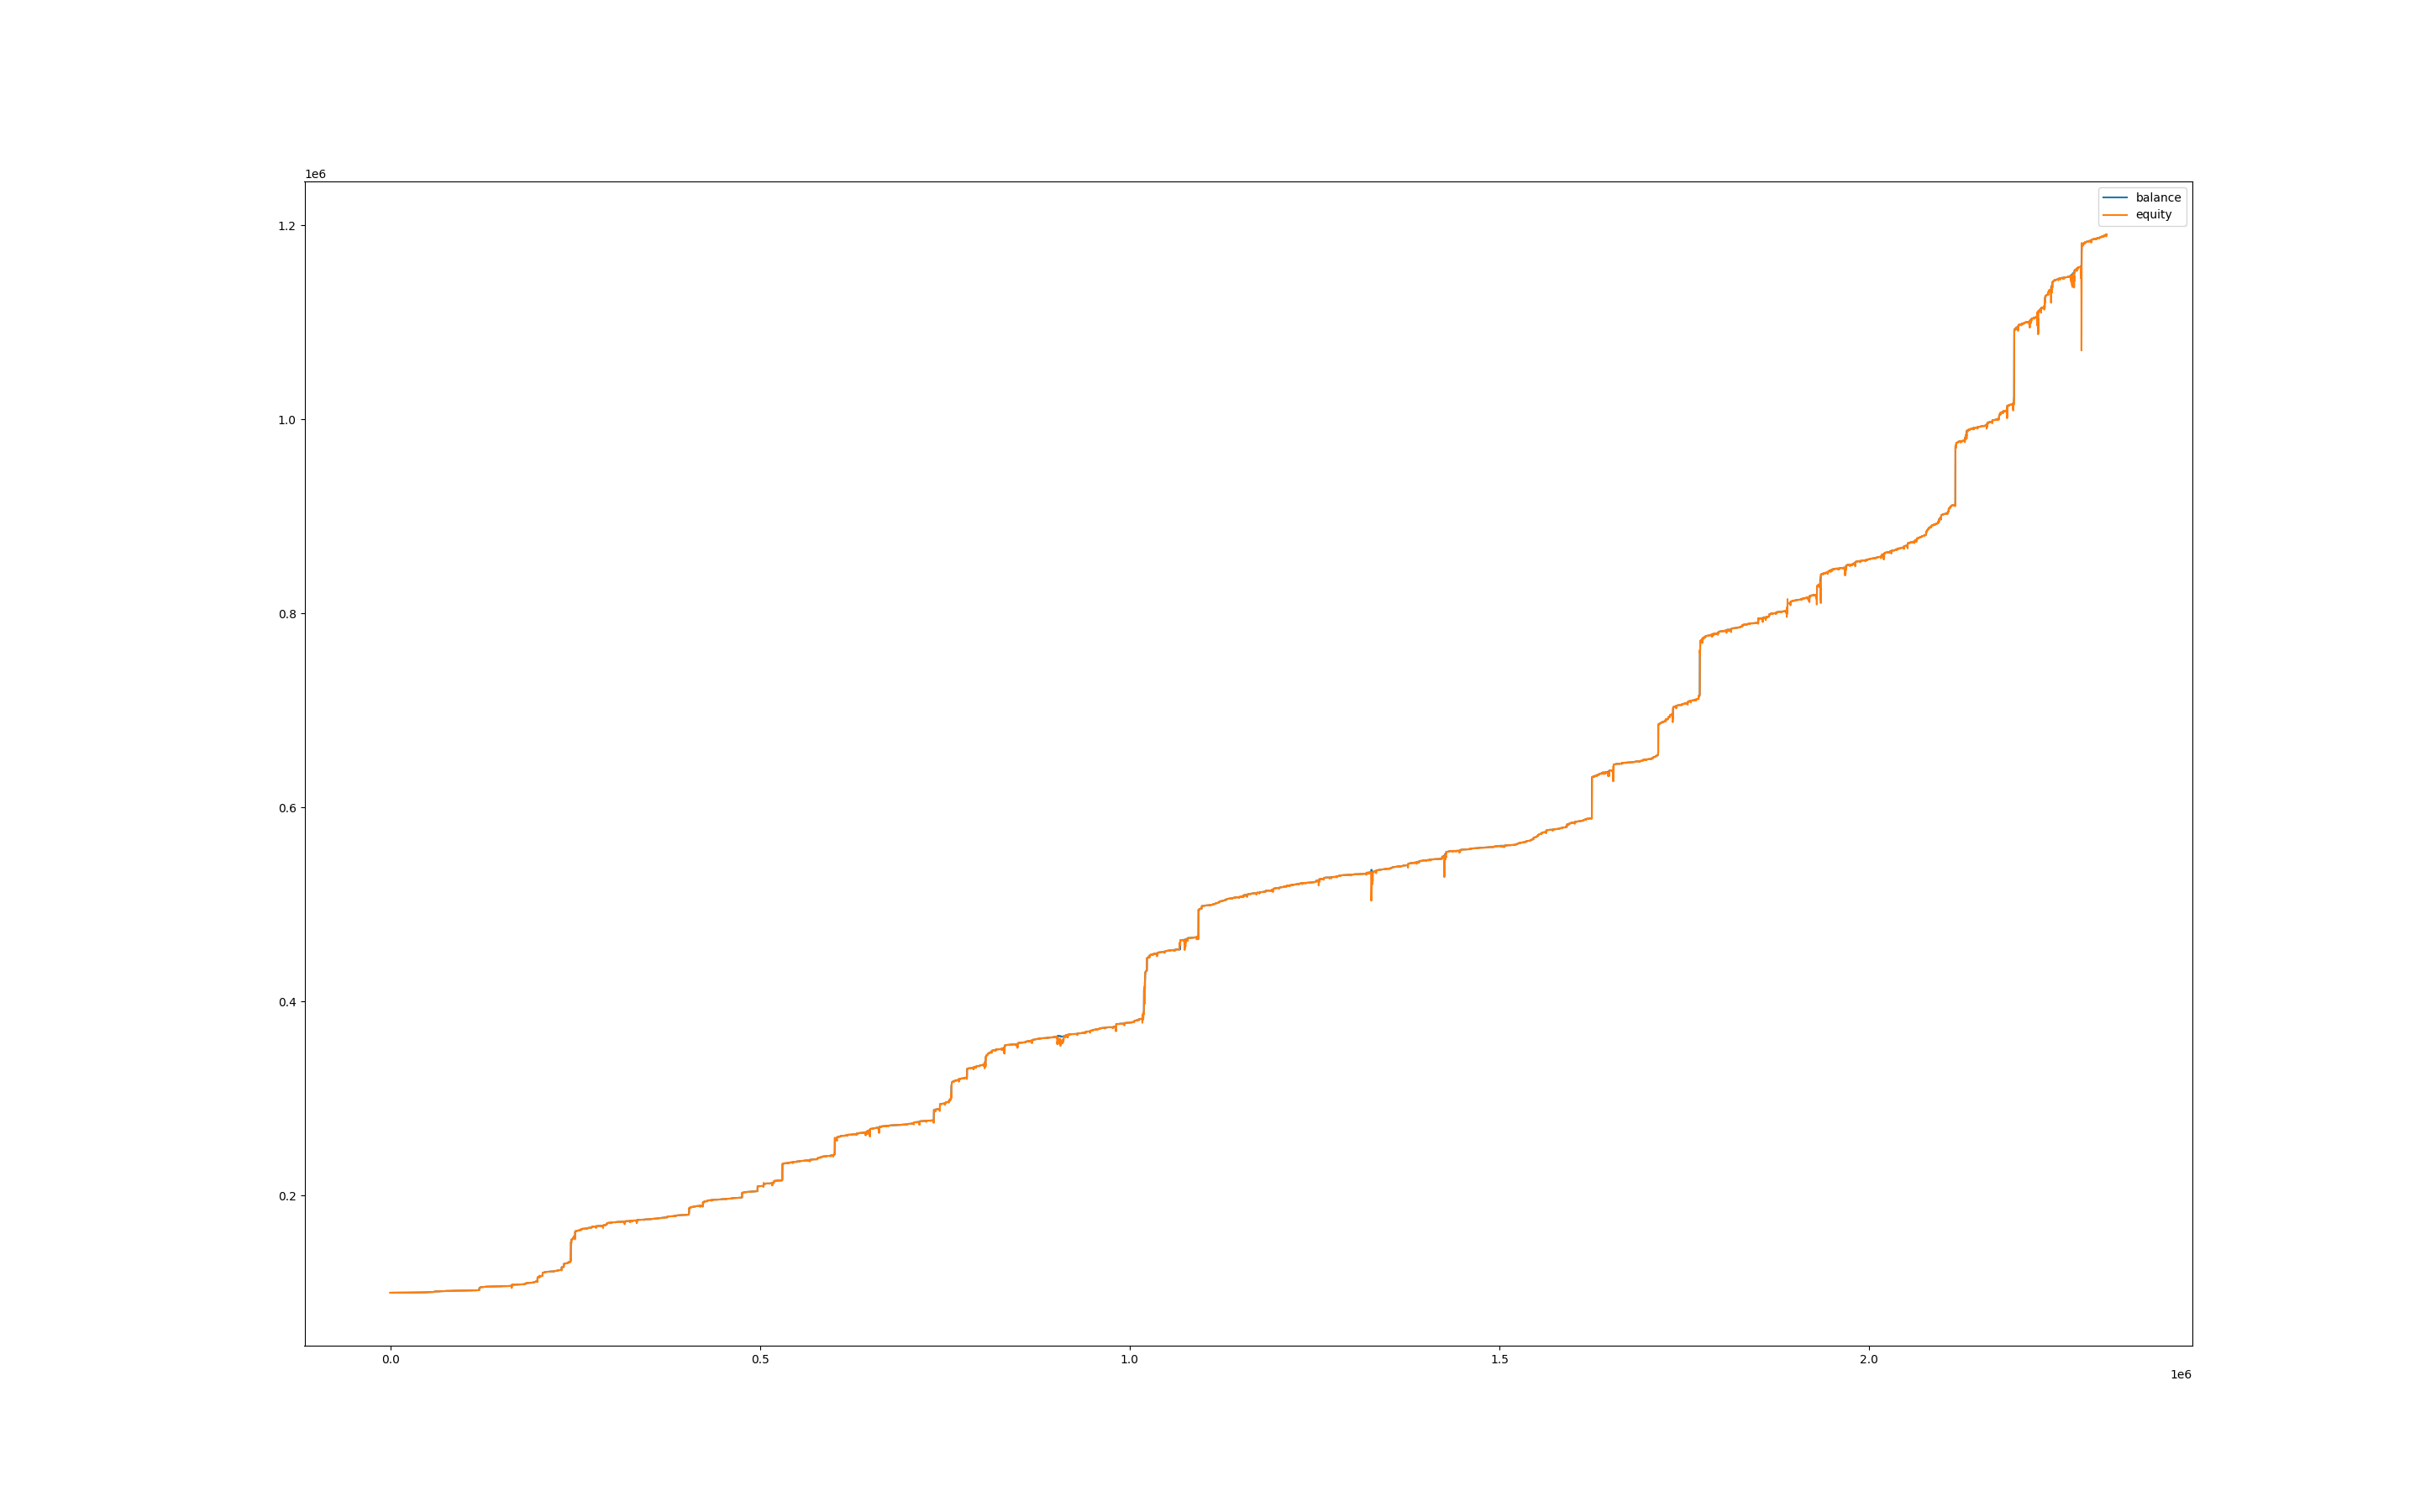

Data behind this chart, as committed beside it:
, balance, equity, balance_btc, equity_btc
0, 100000, 100000, 0.0, 0.0
60, 100000, 99997, 0.0, -2.682
120, 100000, 99999, 0.0, -0.588
180, 100000, 100002, 0.0, 1.862
240, 100000, 99992, 0.0, -7.836
300, 100000, 99991, 0.0, -8.69
360, 100000, 99994, 0.0, -5.475
420, 100000, 99989, 0.0, -10.78
480, 100000, 99996, 0.0, -3.406
540, 100000, 99996, 0.0, -3.797
600, 100005, 100000, 0.0, -0.343
660, 100009, 100005, 0.0, 0.0
720, 100023, 100005, 0.0, -4.67
780, 100047, 100002, 0.0, -20.96
840, 100061, 100048, 0.0, 1.95
900, 100061, 100061, 0.0, 0.0
960, 100061, 100061, 0.0, 0.0
1020, 100061, 100060, 0.0, -0.7121
1080, 100061, 100059, 0.0, -1.443
1140, 100061, 100049, 0.0, -11.59
1200, 100061, 100059, 0.0, -1.607
1260, 100061, 100058, 0.0, -3.022
1320, 100061, 100061, 0.0, 0.3197
1380, 100061, 100055, 0.0, -6.012
1440, 100061, 100048, 0.0, -12.76
1500, 100061, 100049, 0.0, -11.11
1560, 100061, 100051, 0.0, -9.229
1620, 100061, 100044, 0.0, -16.8
1680, 100061, 100044, 0.0, -16.27
1740, 100061, 100040, 0.0, -20.39
1800, 100061, 100045, 0.0, -15.84
1860, 100061, 100056, 0.0, -4.95
1920, 100065, 100061, 0.0, 0.765
1980, 100065, 100065, 0.0, 0.0
2040, 100065, 100065, 0.0, 0.0
2100, 100065, 100065, 0.0, 0.0
2160, 100065, 100065, 0.0, 0.0
2220, 100070, 100067, 0.0, 2.076
2280, 100070, 100070, 0.0, 0.0
2340, 100070, 100070, 0.0, -0.01368
2400, 100075, 100070, 0.0, 0.2218
2460, 100079, 100075, 0.0, 0.3463
2520, 100079, 100079, 0.0, 0.0
2580, 100079, 100079, 0.0, 0.0
2640, 100079, 100079, 0.0, 0.0
2700, 100079, 100079, 0.0, 0.0
2760, 100079, 100079, 0.0, 0.0
2820, 100079, 100079, 0.0, 0.0
2880, 100079, 100079, 0.0, 0.0
2940, 100079, 100079, 0.0, 0.0
3000, 100079, 100081, 0.0, 1.585
3060, 100084, 100083, 0.0, 3.406
3120, 100084, 100084, 0.0, 0.0
3180, 100084, 100084, 0.0, 0.0
3240, 100084, 100082, 0.0, -2.053
3300, 100089, 100084, 0.0, -0.2732
3360, 100089, 100089, 0.0, 0.0
3420, 100089, 100089, 0.0, 0.0
3480, 100089, 100089, 0.0, 0.0
3540, 100089, 100089, 0.0, 0.0
... 38,627 more rows
